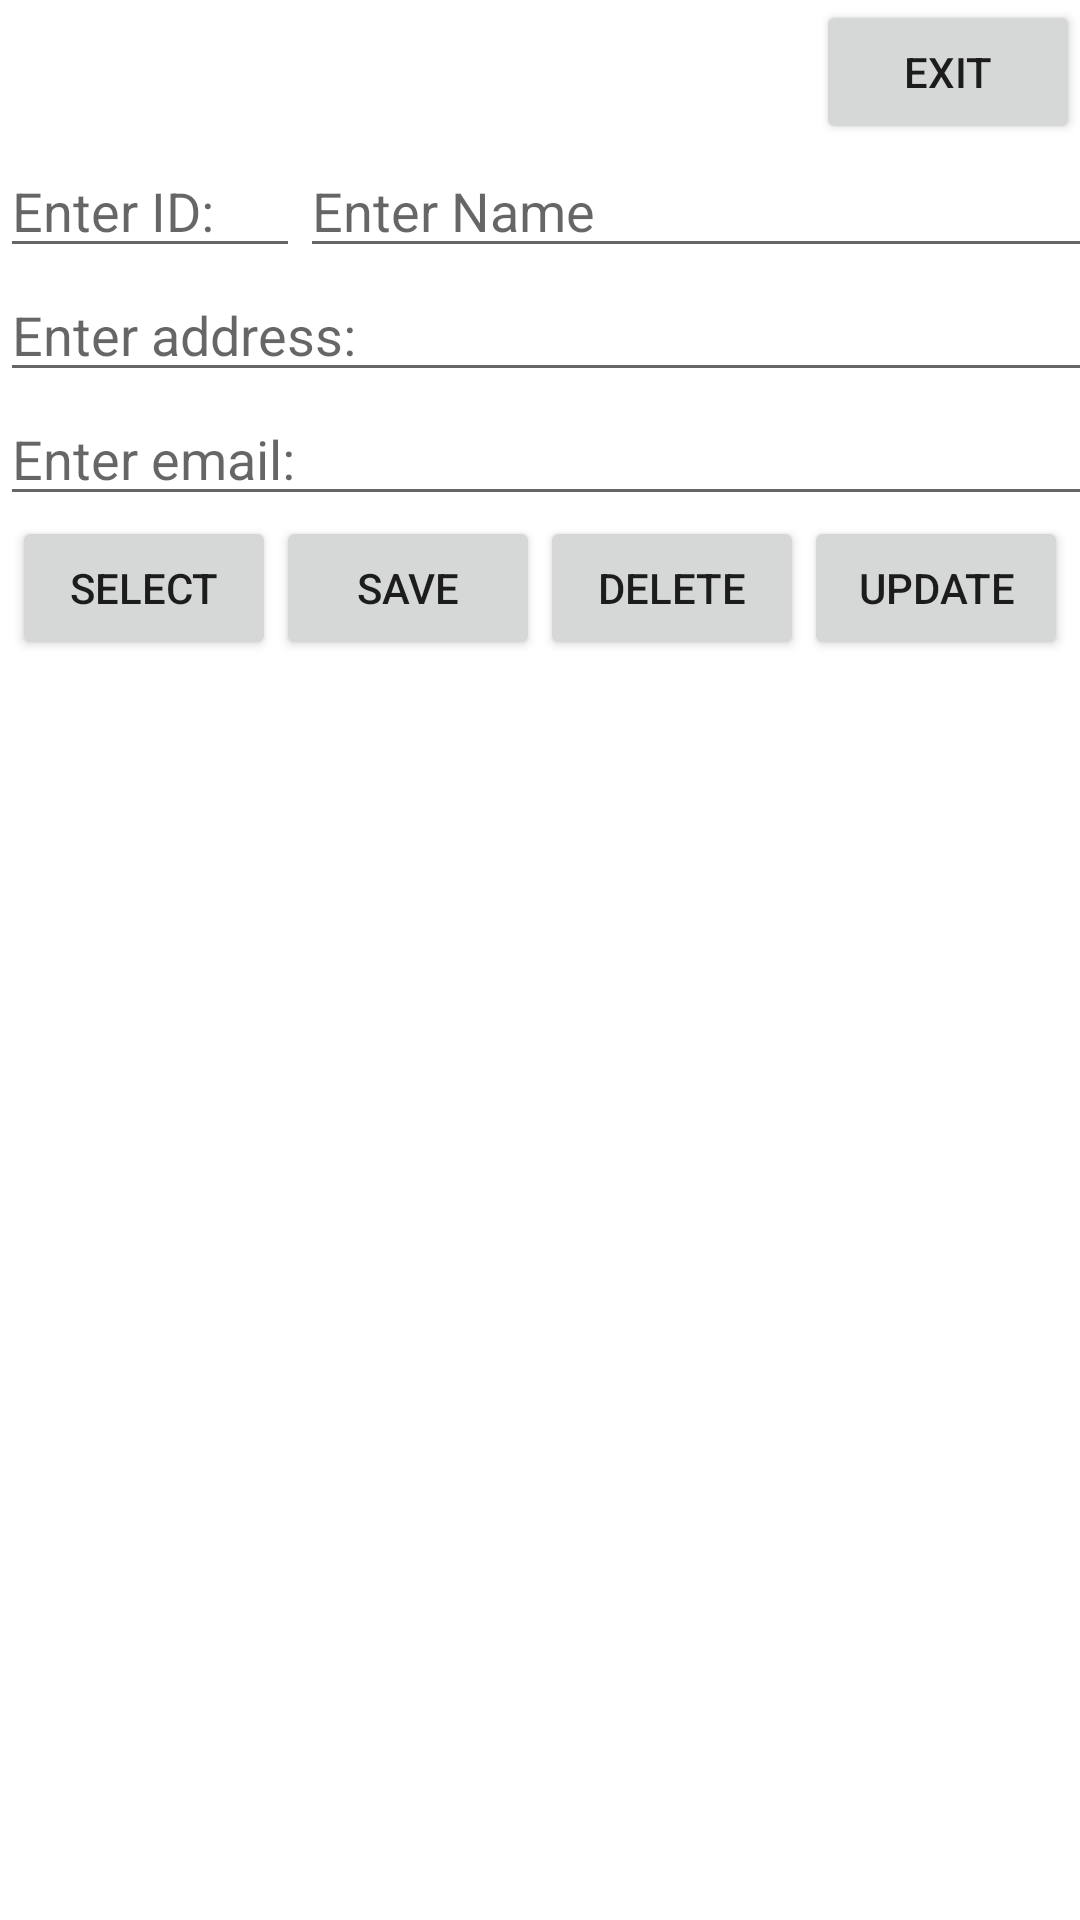

Reconstruct the res/layout file that produces this screen, plus the resources it refers to.
<!-- AndroidManifest.xml: application theme Theme.ProvidesA -->
<!-- res/layout/activity_author.xml -->
<?xml version="1.0" encoding="utf-8"?>
<LinearLayout xmlns:android="http://schemas.android.com/apk/res/android"
    xmlns:app="http://schemas.android.com/apk/res-auto"
    xmlns:tools="http://schemas.android.com/tools"
    android:layout_width="match_parent"
    android:layout_height="match_parent"
    android:orientation="vertical"
    tools:context=".Activity_Author">

    <Button
        android:id="@+id/bt_exit"
        android:layout_width="wrap_content"
        android:layout_height="wrap_content"
        android:layout_gravity="right"
        android:text="EXIT"/>

    <LinearLayout
        android:layout_width="wrap_content"
        android:layout_height="wrap_content"
        android:orientation="horizontal">
        <EditText
            android:id="@+id/ed_id"
            android:layout_width="100dp"
            android:layout_height="wrap_content"
            android:hint="Enter ID: "/>
        <EditText
            android:id="@+id/ed_name"
            android:layout_width="300dp"
            android:layout_height="wrap_content"
            android:hint="Enter Name"/>
    </LinearLayout>

    <EditText
        android:id="@+id/ed_address"
        android:layout_width="400dp"
        android:layout_height="wrap_content"
        android:hint="Enter address: "/>

    <EditText
        android:id="@+id/ed_email"
        android:layout_width="400dp"
        android:layout_height="wrap_content"
        android:hint="Enter email: "/>

    <LinearLayout
        android:layout_width="wrap_content"
        android:layout_height="wrap_content"
        android:orientation="horizontal"
        android:layout_gravity="center">

        <Button
            android:id="@+id/bt_select"
            android:layout_width="wrap_content"
            android:layout_height="wrap_content"
            android:text="Select"/>

        <Button
            android:id="@+id/bt_save"
            android:layout_width="wrap_content"
            android:layout_height="wrap_content"
            android:text="Save"/>

        <Button
            android:id="@+id/bt_delete"
            android:layout_width="wrap_content"
            android:layout_height="wrap_content"
            android:text="Delete"/>

        <Button
            android:id="@+id/bt_update"
            android:layout_width="wrap_content"
            android:layout_height="wrap_content"
            android:text="Update"/>
    </LinearLayout>

    <GridView
        android:id="@+id/gv_view"
        android:layout_width="wrap_content"
        android:layout_height="wrap_content"
        android:numColumns="4"/>
</LinearLayout>
<!-- resources referenced by this layout -->
<resources>
  <style name="Theme.ProvidesA" parent="Theme.MaterialComponents.DayNight.DarkActionBar">
          
          <item name="colorPrimary">@color/purple_500</item>
          <item name="colorPrimaryVariant">@color/purple_700</item>
          <item name="colorOnPrimary">@color/white</item>
          
          <item name="colorSecondary">@color/teal_200</item>
          <item name="colorSecondaryVariant">@color/teal_700</item>
          <item name="colorOnSecondary">@color/black</item>
          
          <item name="android:statusBarColor">?attr/colorPrimaryVariant</item>
          
      </style>
  <!-- not gathered from this repository: default colours our renderer supplied (Android Studio template values) -->
  <color name="purple_500">#FF6200EE</color>
  <color name="purple_700">#FF3700B3</color>
  <color name="teal_200">#FF03DAC5</color>
  <color name="teal_700">#FF018786</color>
  <color name="black">#FF000000</color>
  <color name="white">#FFFFFFFF</color>
</resources>
